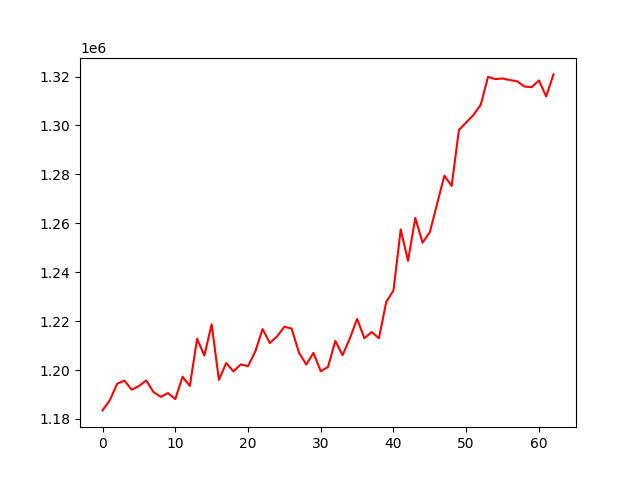

The file beside this chart, header and first rows:
, 0
0, 1183479
1, 1187638
2, 1194348
3, 1195664
4, 1191941
5, 1193423
6, 1195726
7, 1190995
8, 1189064
9, 1190545
10, 1188099
11, 1197244
12, 1193479
13, 1212767
14, 1205938
15, 1218682
16, 1195986
17, 1202846
18, 1199412
19, 1202298
20, 1201550
21, 1207569
22, 1216731
23, 1211025
24, 1213747
25, 1217697
26, 1216926
27, 1207166
28, 1202246
29, 1207014
30, 1199468
31, 1201263
32, 1211913
33, 1206054
34, 1212901
35, 1220931
36, 1212972
37, 1215537
38, 1212990
39, 1227740
40, 1232550
41, 1257515
42, 1244651
43, 1262199
44, 1252074
45, 1256346
46, 1267962
47, 1279431
48, 1275288
49, 1298113
50, 1301239
51, 1304292
52, 1308498
53, 1319879
54, 1318959
55, 1319219
56, 1318578
57, 1318100
58, 1315931
59, 1315675
... 3 more rows
